Photos from the image-classification dataset "dataset" in the GitHub repository Toheed-Ali/AirCommand-OS. Its 2 classes are: palm, peace.

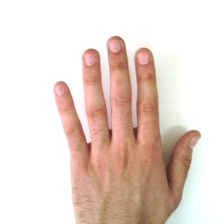
Label: palm

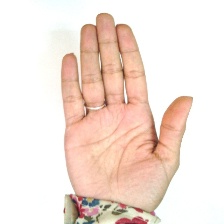
Label: palm

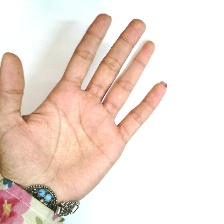
Label: palm

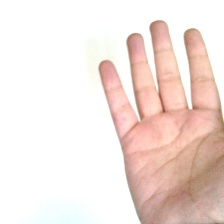
Label: palm

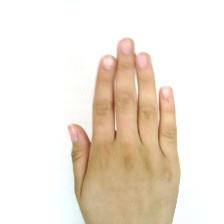
Label: palm

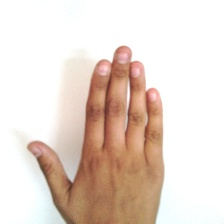
Label: palm
